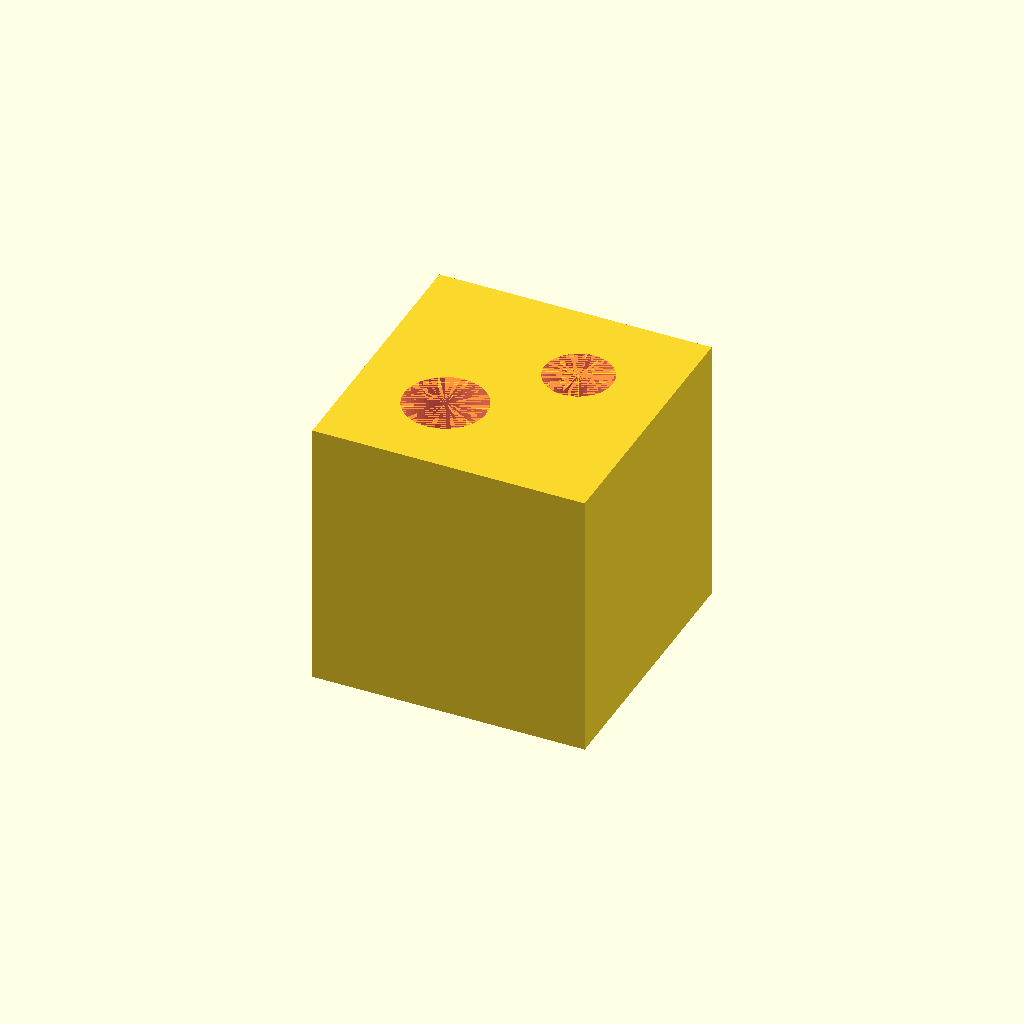
Cell 1 — every parameter at its default value.
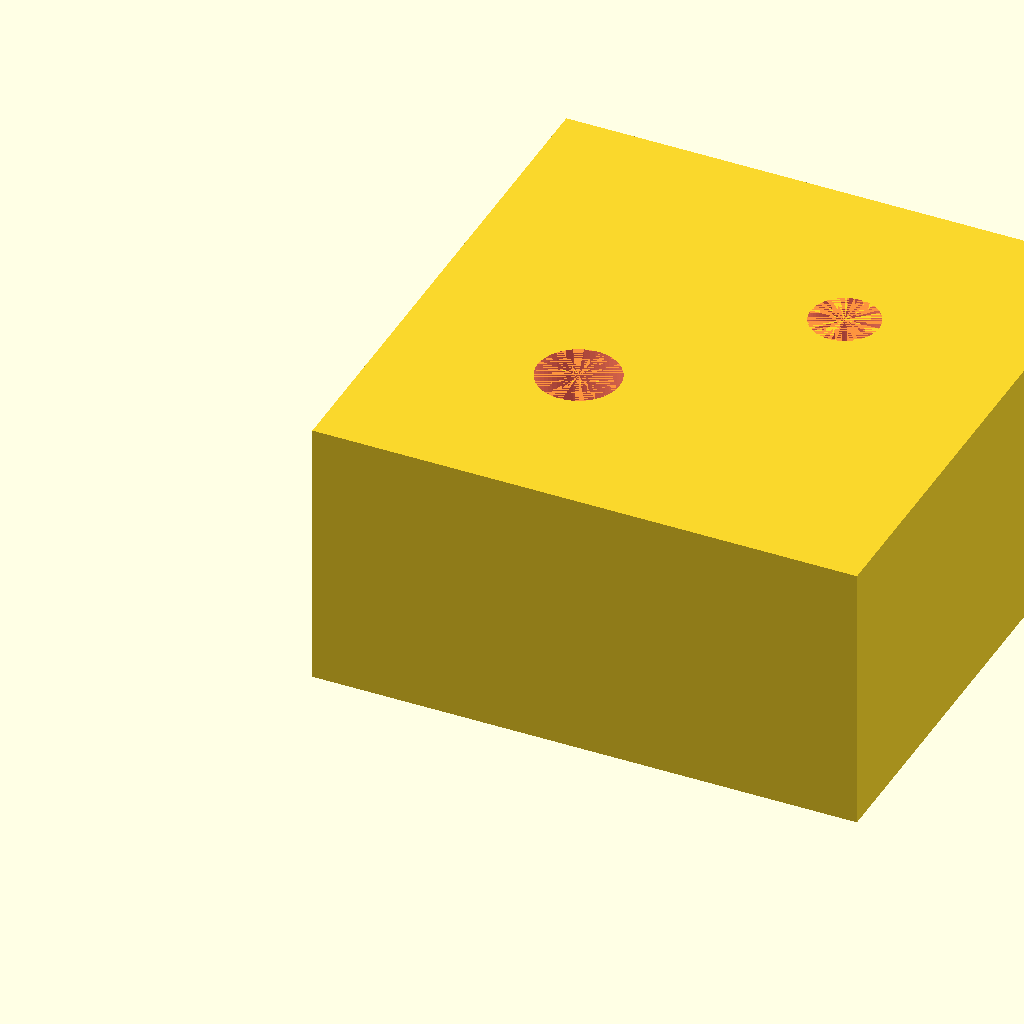
Cell 2 — Q set to 40, the other parameters unchanged.
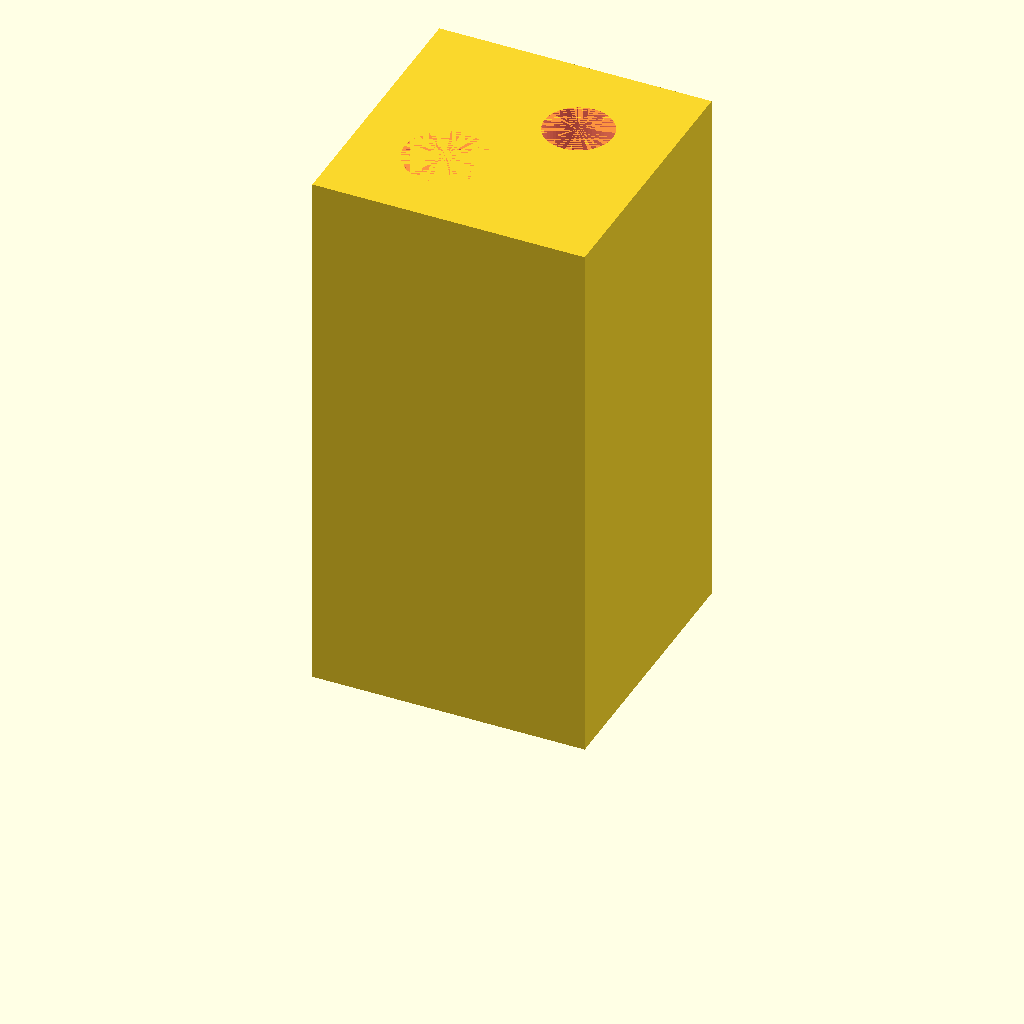
Cell 3: the same model with H = 40.
One fixed orthographic camera (rotation 55°, 0°, 25°; colour scheme Cornfield) for every cell.
The OpenSCAD source (original/office/holetest1.scad):
$fn=50;
Q=20;
H=20;
D=12;
difference() {
  cube([Q,Q,H]);
  translate([Q*1/3,Q*1/3,H-D]) #cylinder(D,d=6);
  translate([Q*2/3,Q*2/3,H-D]) #cylinder(D,d=5);
}
Parameter table extracted from the source (name, type, default, range or options):
Q: number, default 20
H: number, default 20
D: number, default 12
